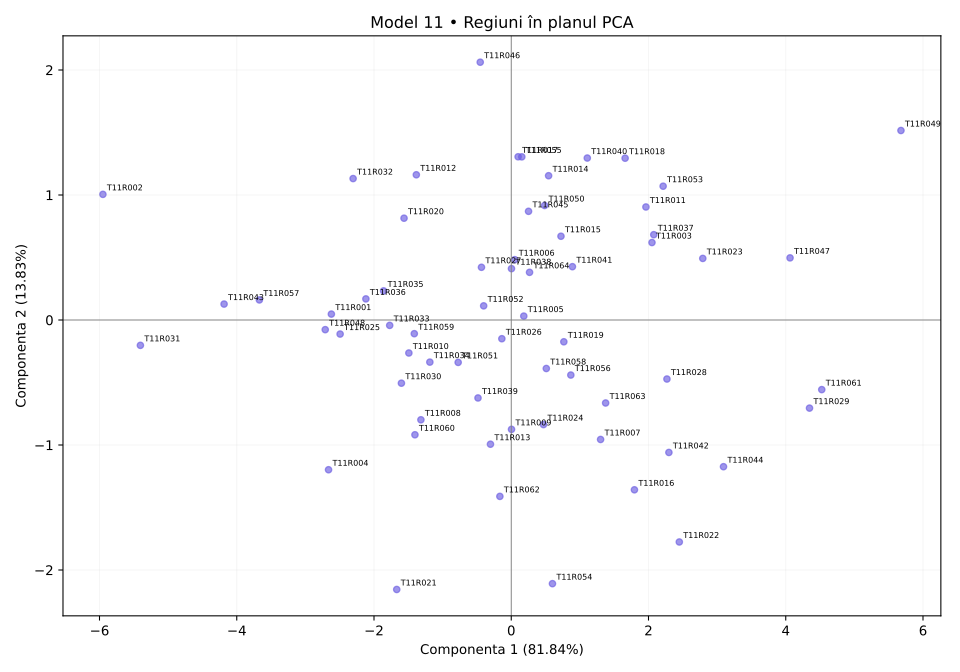

The table this chart was drawn from, first rows:
regiune, X1, X2, X3, X4, X5, X6
T11R001, 40.97, 37, 37.89, 39.84, 36.2, 20.81
T11R002, 15.0, 15.0, 18.42, 18.19, 15.0, 21.3
T11R003, 65.16, 63.18, 61.56, 62.21, 62.01, 57.55
T11R004, 45.85, 42.26, 25.61, 28.08, 52, 21.18
T11R005, 56.69, 55.5, 44.36, 48.09, 57.62, 47.85
T11R006, 58.71, 53.54, 51.77, 45.6, 48.17, 46.25
T11R007, 69.71, 69.79, 46.23, 51.6, 66.22, 43.48
T11R008, 53.04, 48.15, 36.74, 40.66, 53.17, 26.75
T11R009, 55.06, 59.43, 44.76, 45.8, 64.57, 34.95
T11R010, 48.13, 46.31, 36.05, 40.15, 49.17, 33.3
T11R011, 68.14, 60.8, 57.38, 66.3, 54.85, 59.48
T11R012, 47.26, 46.76, 44.06, 41.11, 30.3, 45.22
T11R013, 57.87, 53.36, 39.6, 44.18, 65.19, 33.97
T11R014, 50.46, 54.41, 57.8, 55.61, 49.49, 53.23
T11R015, 56.62, 57.28, 56.5, 53.5, 52.77, 50.32
T11R016, 68.28, 71.64, 52.24, 55.76, 77.66, 39.04
T11R017, 57.78, 46.2, 59.91, 46.69, 43.49, 51.09
T11R018, 63.21, 55.24, 59.64, 59.81, 56.12, 64.64
T11R019, 57.79, 62.46, 49.21, 53.51, 60.72, 45.56
T11R020, 49.13, 46.15, 41.49, 41.48, 30.42, 39.3
T11R021, 55, 54.63, 24.42, 33.49, 62.8, 17.98
T11R022, 76.98, 83.04, 52.6, 52.96, 79.47, 41.59
T11R023, 73.54, 67.38, 65.06, 63.4, 66.07, 61.01
T11R024, 58.83, 60.32, 42.87, 49.54, 68.17, 40.74
T11R025, 49.71, 41.11, 32.87, 29.24, 36.18, 29.09
T11R026, 56.75, 55.53, 44.58, 43.81, 55.36, 43.09
T11R027, 55.25, 48.32, 46.09, 43.39, 49.66, 45.88
T11R028, 70.56, 73.9, 58.31, 56.37, 69.77, 51.04
T11R029, 80.36, 85.0, 69.28, 73.53, 85.0, 56.3
T11R030, 48.74, 43.44, 37.19, 41.7, 51.09, 26.75
T11R031, 25.57, 27.66, 15.0, 15.0, 23.25, 15.0
T11R032, 38.94, 32.68, 43.51, 38.5, 33.94, 37.11
T11R033, 42.57, 46.77, 38.58, 36.91, 46.04, 33.32
T11R034, 45.43, 48.79, 43.78, 39.94, 54.72, 31.72
T11R035, 44.39, 41.36, 33.29, 35.04, 46.58, 41.37
T11R036, 48.79, 43.53, 35.77, 34.79, 35.15, 32.29
T11R037, 63.12, 62.21, 62.37, 61.21, 64.9, 59.71
T11R038, 58.05, 47.06, 44.7, 53.88, 52.44, 46.02
T11R039, 56.06, 55.1, 37.51, 40.34, 59.1, 40.24
T11R040, 62.76, 57.27, 60.11, 50.95, 47.45, 61.04
T11R041, 61.45, 53.16, 54.91, 52.5, 60.08, 51.32
T11R042, 73.68, 72.65, 52.84, 61.28, 75.29, 44.6
T11R043, 30.47, 32.96, 21.61, 24.7, 28.17, 24.42
T11R044, 75.59, 78.3, 63.12, 62.38, 83.1, 45.51
T11R045, 57, 47.4, 49.13, 54.06, 51.04, 52.26
T11R046, 49.22, 43.37, 59.9, 47.87, 31.72, 53.62
T11R047, 85.0, 64.3, 76.61, 69.51, 79.06, 64.99
T11R048, 39.23, 36.55, 32.37, 34.32, 42.55, 27.15
T11R049, 78.61, 84.89, 85.0, 85.0, 75.3, 85.0
T11R050, 54.01, 49.56, 54.35, 57.6, 52.69, 50.47
T11R051, 52.48, 49.99, 43.82, 41.56, 55, 34.77
T11R052, 51.99, 52.85, 45.94, 49.52, 49.71, 38.68
T11R053, 64.89, 63.19, 67.12, 61.81, 58.45, 61.45
T11R054, 69.15, 72.36, 44.51, 43.22, 69.5, 24.74
T11R055, 49.86, 52.81, 56.46, 46.21, 46.78, 56.86
T11R056, 62.6, 60.64, 46.27, 50.25, 66.34, 47.54
T11R057, 36.91, 29.07, 27.53, 28.34, 32.92, 24.36
T11R058, 55.39, 61.62, 46.89, 52.16, 62.49, 42.57
T11R059, 46.37, 46.22, 37.87, 36.29, 52.15, 38.42
T11R060, 54.59, 49.91, 32.91, 39.3, 51.56, 27.16
... 4 more rows
